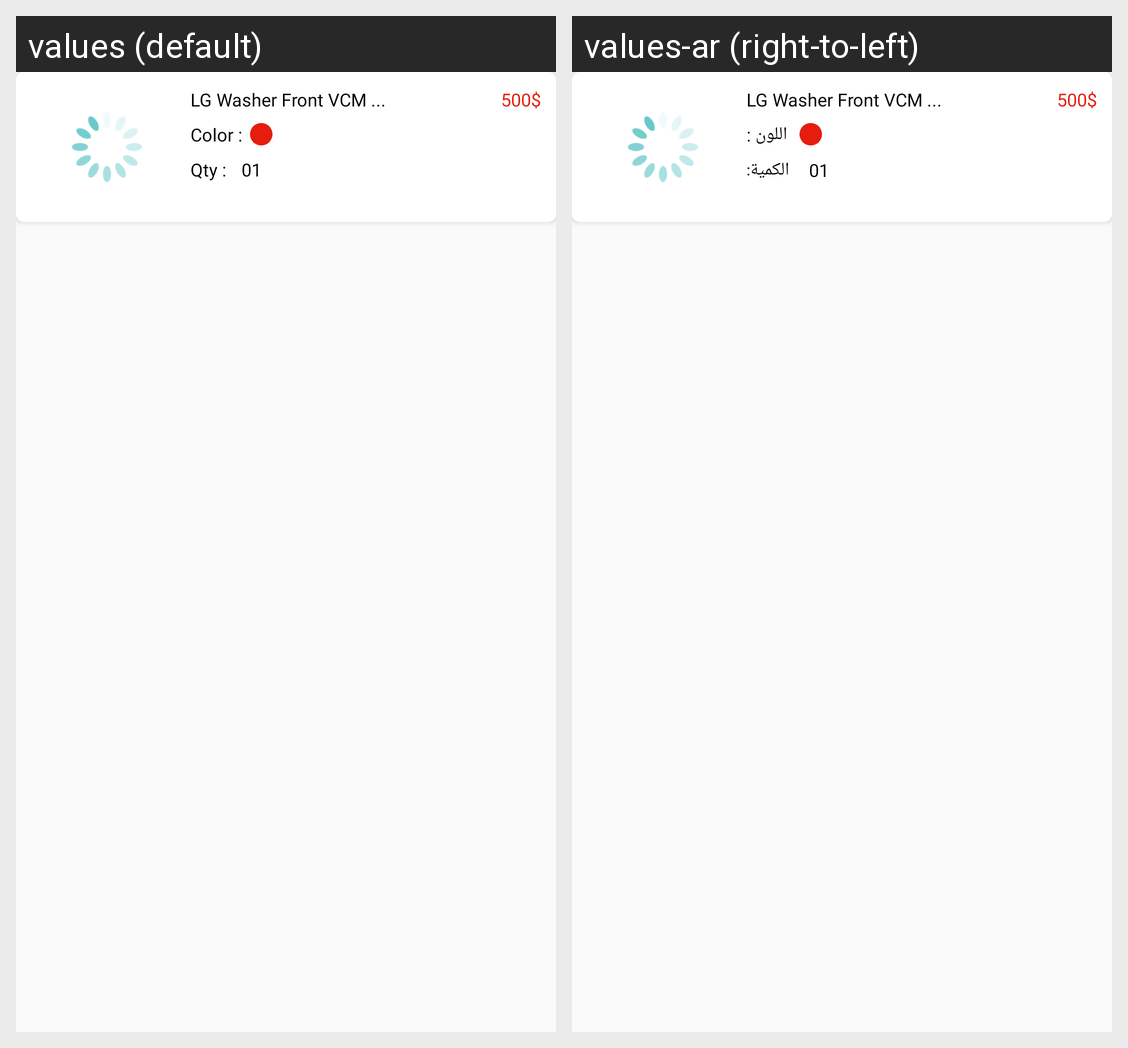

The same Android screen rendered under two of its app's locales, left to right. List the strings drawn on it with the default value and each locale's translation.
Android screen res/layout/order_list_item.xml rendered under 2 locales, left to right: values (default), values-ar (right-to-left). Device: Nexus 5 (rendered at 1080×1920; each locale shown at half size, 540×960, under a caption strip naming it); theme AppTheme.
Strings drawn on this screen, with the default value and each locale's value (text and hints the layout hard-codes, and strings that could not be matched under every locale, appear in the picture but are not listed):

color
  values: Color :
  values-ar:  اللون :

qty
  values: Qty :
  values-ar:  الكمية:
